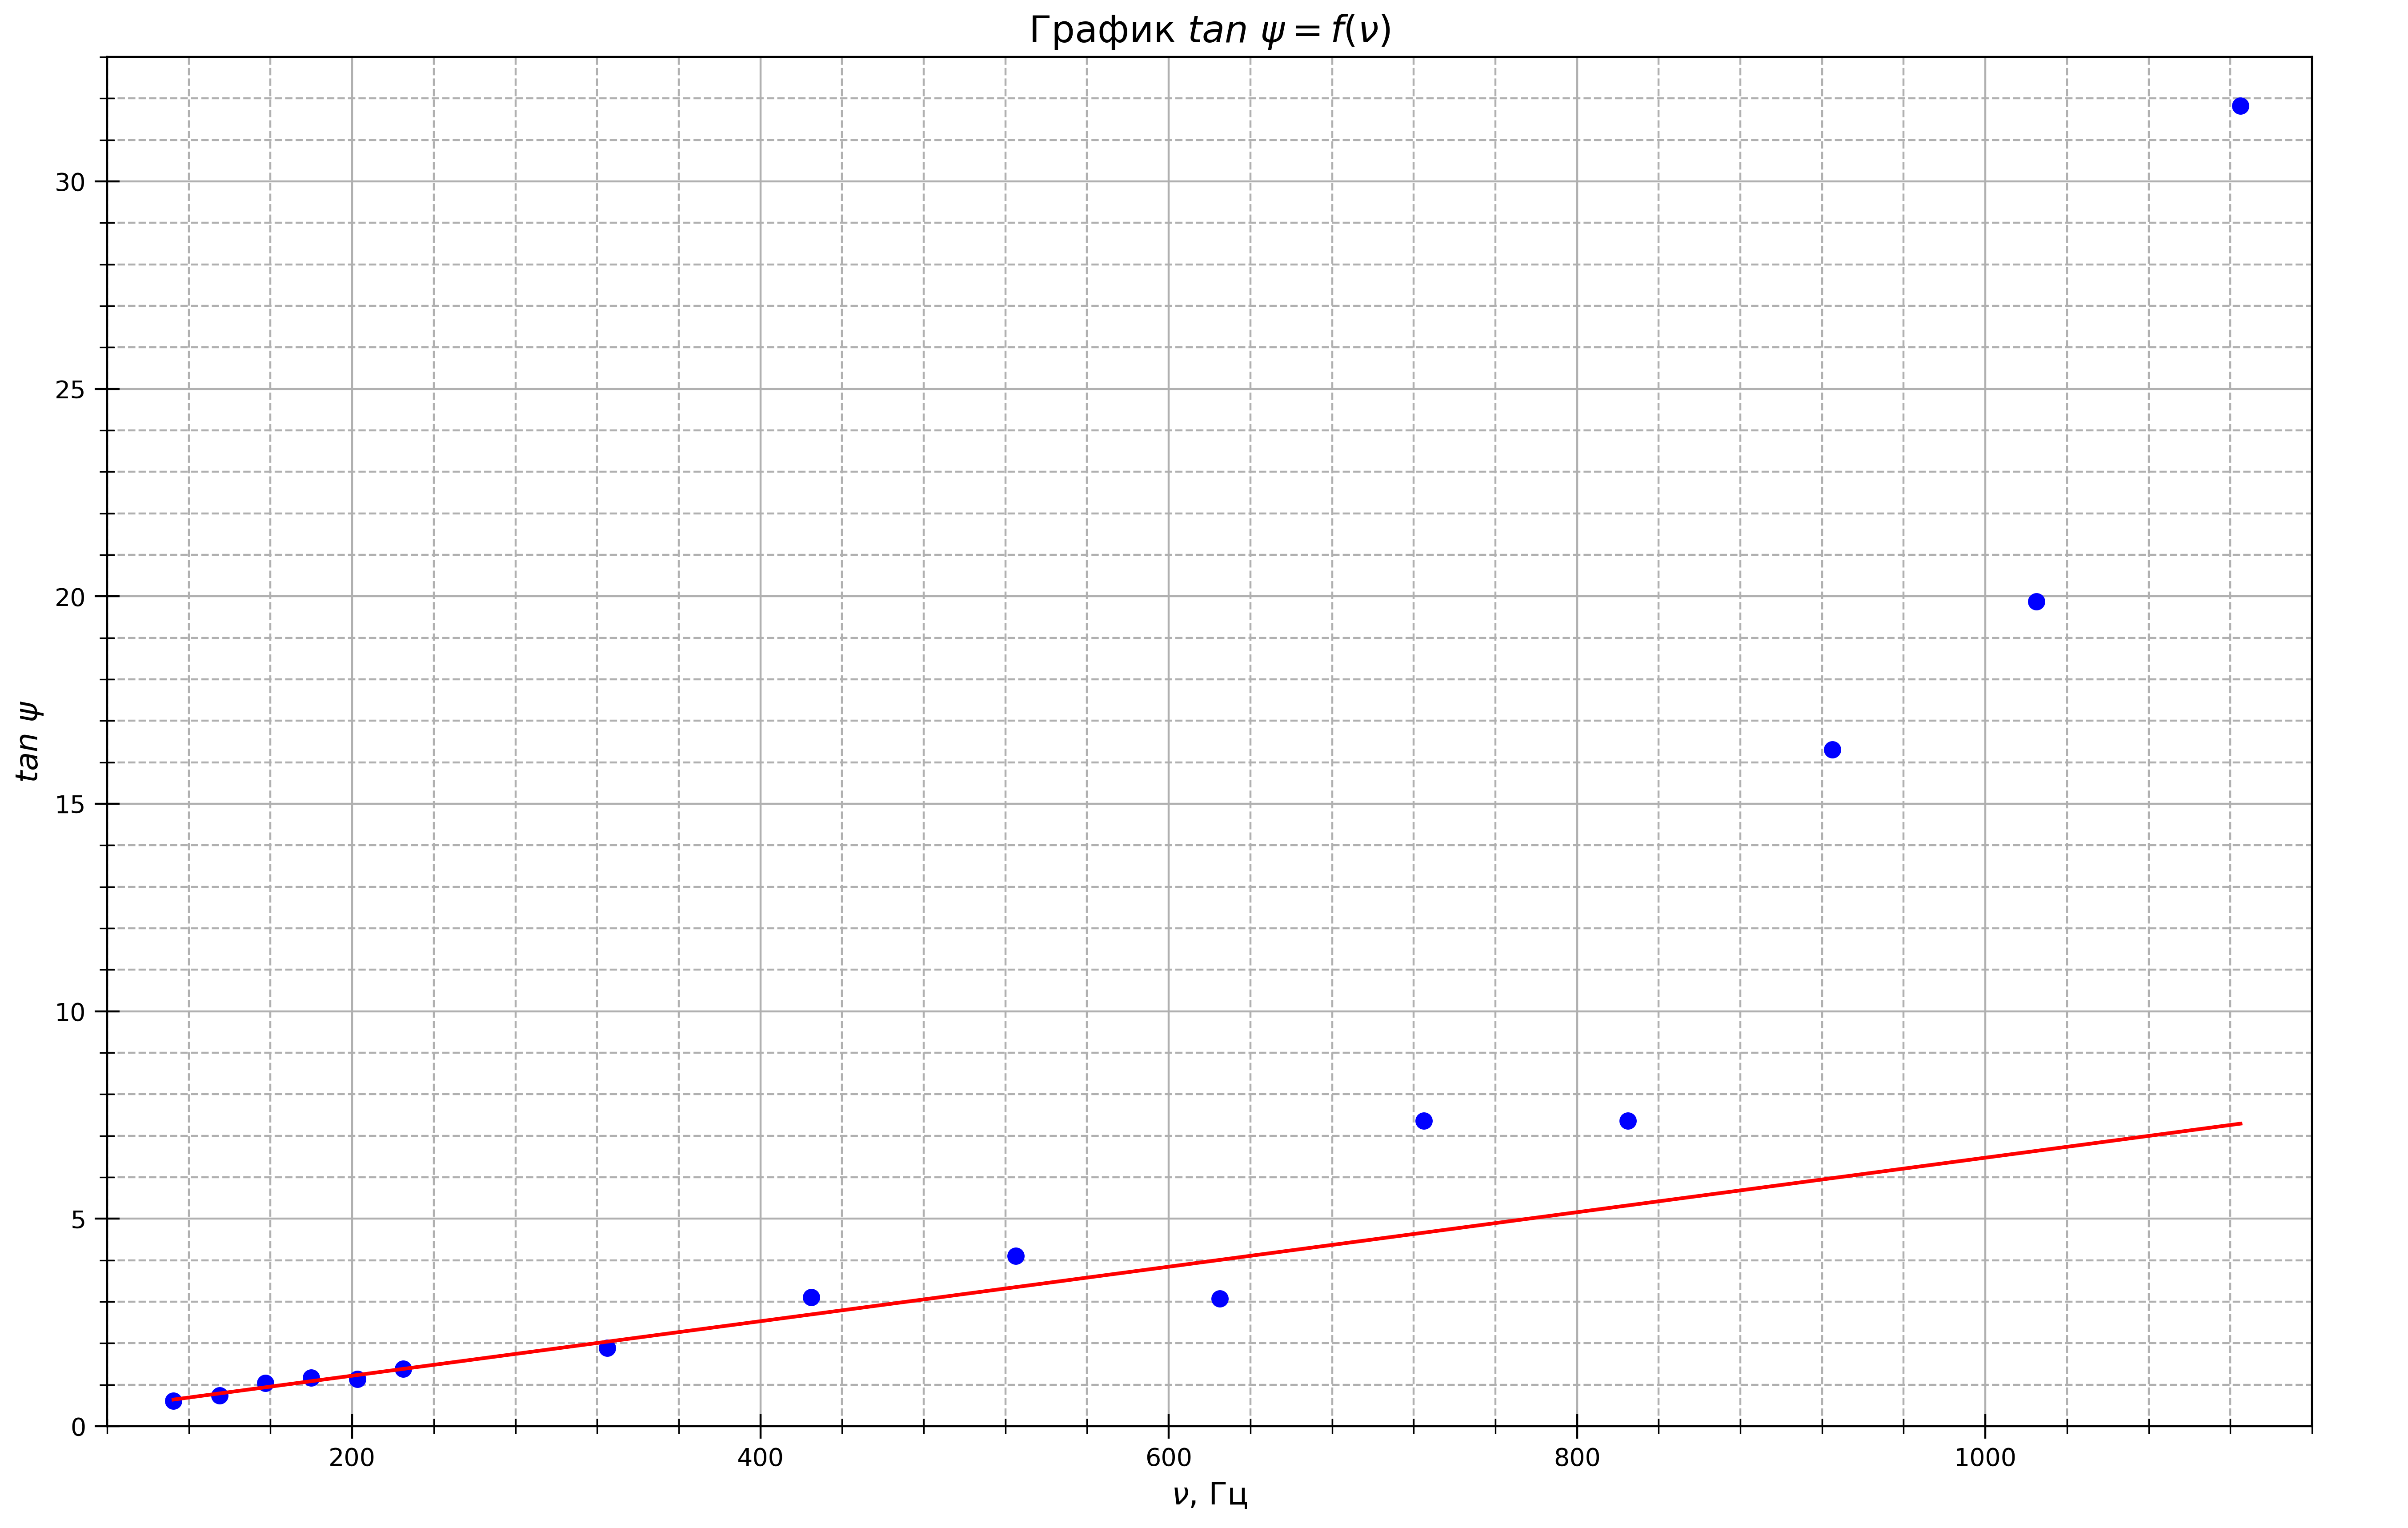

Generate this figure with Python:
from cmath import pi
import numpy as np
import matplotlib.pyplot as plt
from statistics import mean
import math

fig, ax = plt.subplots(figsize = (16, 10), dpi=400) #настройка картинки

nu1 = [22.5, 31.5, 40.5, 49.5, 58.5, 67.5, 76.5, 85.5, 94.5, 103.5]
U1 = [151, 214, 270, 321, 369, 413, 452, 483, 517, 544]
I1 = [424, 433, 428, 424, 419, 413, 407, 398, 394, 387]

nu2 = [112.5, 135, 157.5, 180, 202.5, 225, 325, 425, 525, 625, 725, 825, 925, 1025, 1125]
U2 = [575, 627, 667, 694, 713, 735, 766, 780, 776, 766, 750, 740, 722, 710, 690]
I2 = [385, 372, 363, 353, 345, 341, 322, 312, 303, 295, 287, 281, 273, 268, 260]
t2 = [3, 2.6, 2.4, 2.15, 1.9, 1.78, 1.3, 1.06, 0.88, 0.72, 0.66, 0.58, 0.53, 0.48, 0.44]

nu3 = [1415, 1770, 2221, 2786, 3495, 4385, 5500, 6901, 8657, 10860, 13624, 17092, 21442, 26899]
U3 = [638, 576, 506, 433, 361, 298, 234, 183, 139, 104, 76, 56, 41, 32]
I3 = [240, 217, 191, 165, 139, 115, 94, 76, 61, 48, 37, 27, 19, 11]
t3 = [0.365, 0.265, 0.21, 0.162, 0.122, 0.094, 0.07, 0.052, 0.037, 0.0265, 0.0176, 0.0108, 0.0066, 0.0036]

tanpsi = []

for i in range(len(nu2)):
    tanpsi.append(np.tan((t2[i] * nu2[i] / 1000 * 2 - 0.5) * np.pi))

nu = nu2[:6]
tan = tanpsi[:6]
t= np.polyfit(nu, tan, 1) #аппроксимация
f = np.poly1d(t)


ax.xaxis.set_minor_locator(plt.MultipleLocator(40)) #ticks
ax.yaxis.set_minor_locator(plt.MultipleLocator(1))
plt.tick_params(axis='both', which='major', direction='inout', length=10)
plt.tick_params(axis='both', which='minor', direction='inout', length=6)

ax.set_xlabel(r"$\nu$, Гц", fontsize=12.5)
ax.set_ylabel(r"$tan~ \psi$", fontsize=12.5)
ax.set_title(r"График $tan~ \psi = f(\nu)$", fontsize=15)#название графика

ax.grid(which='major', linestyle='-') #сетка
ax.grid(which='minor', linestyle='--')

ax.plot(nu2, tanpsi, linestyle="None", marker='o', color="b", label = "эксперименты") #график
ax.plot(nu2, f(nu2), linestyle="-", marker='None', color="r", label = "теория") #график

plt.xlim(80, 1160)
plt.ylim(0, 33)

#ax.legend()
print(f)
#sigma = 2* 

fig.savefig("graph2.png") #сохранение